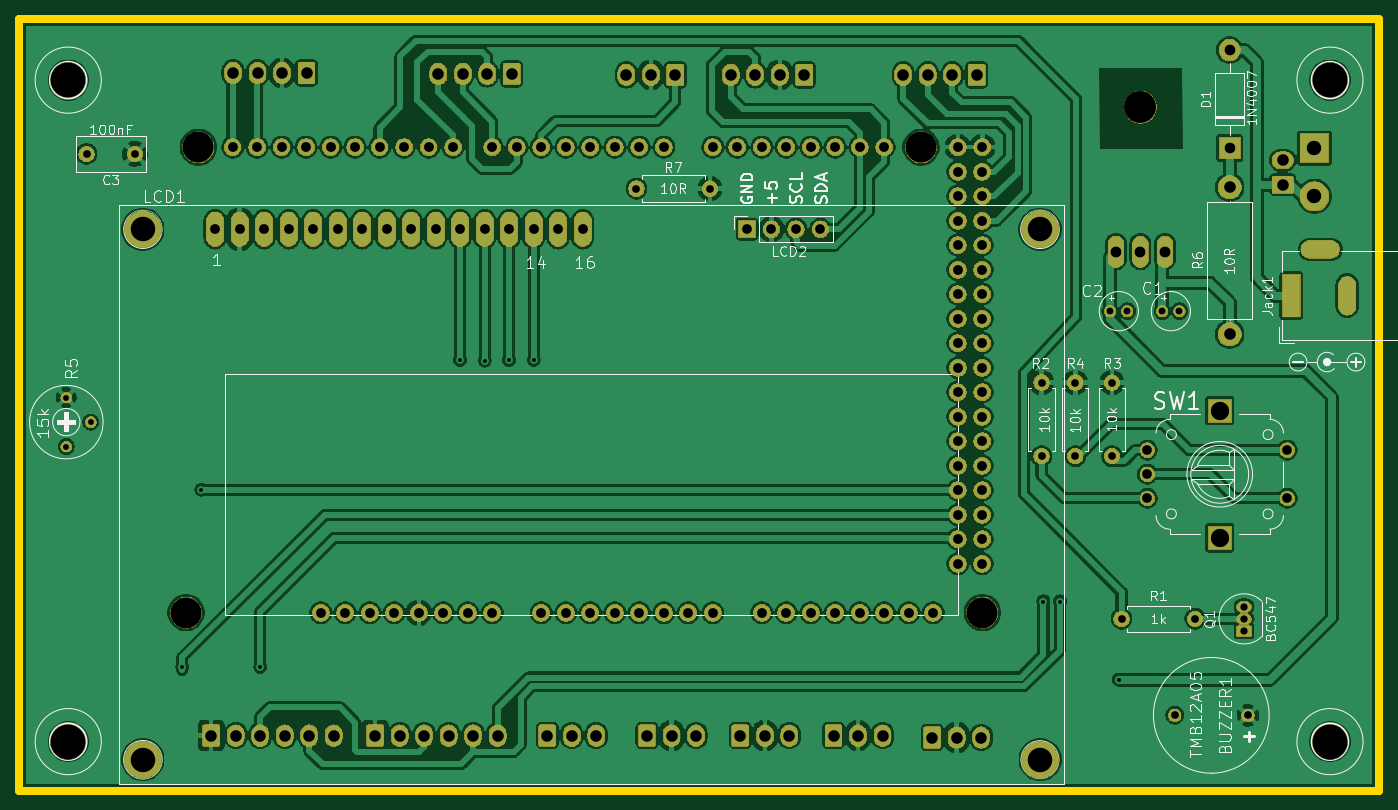
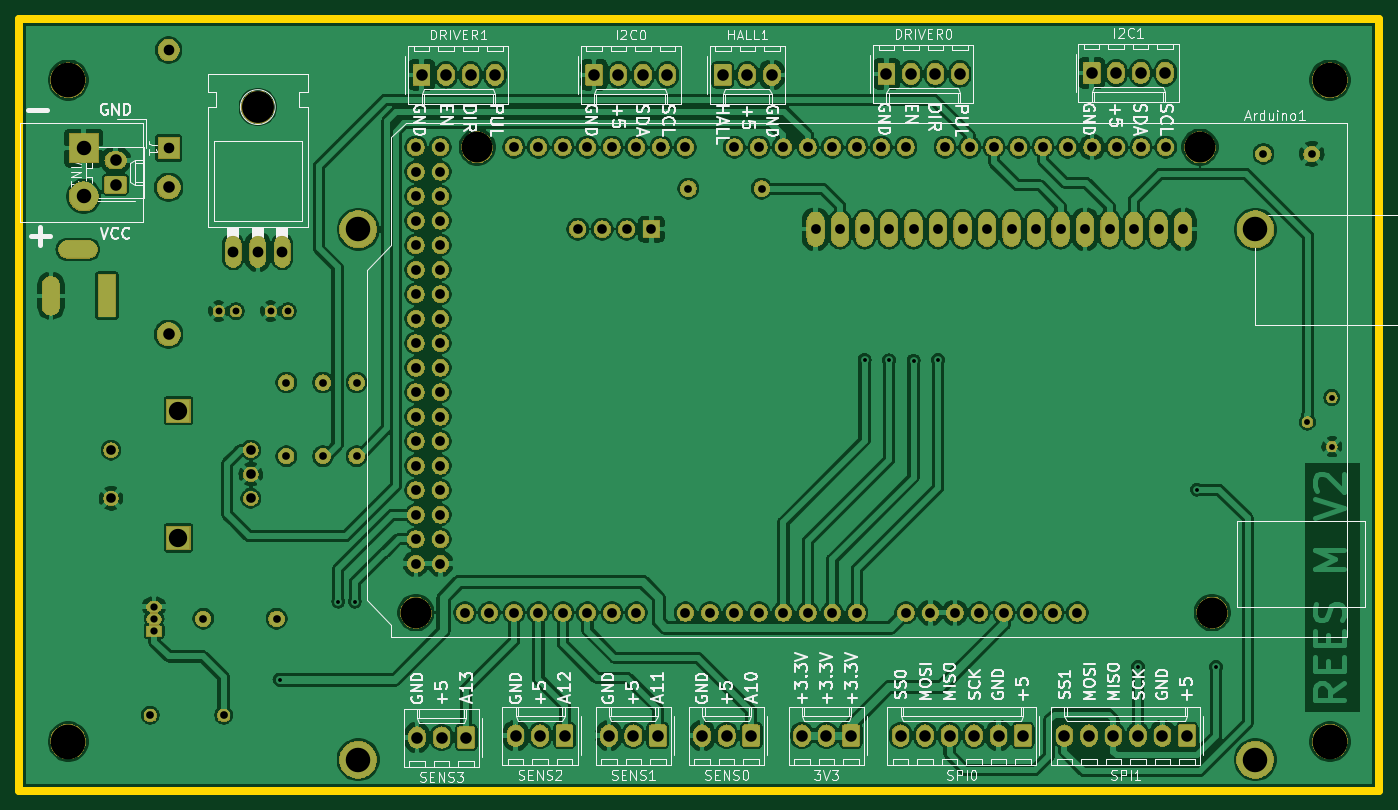
Circuit board: 8 layer files. Board 141.0 x 80.0 mm.
- bottom_mask: REES-B_Mask.gbs (209549 bytes)
- bottom_silk: REES-B_SilkS.gbo (105946 bytes)
- bottom_copper: REES-Bottom.gbl (405373 bytes)
- outline: REES-Edge_Cuts.gm1 (719 bytes)
- top_mask: REES-F_Mask.gts (209549 bytes)
- top_silk: REES-F_SilkS.gto (68886 bytes)
- top_copper: REES-Top.gtl (375592 bytes)
- drill: REES.drl (3943 bytes)

=== bottom_mask: REES-B_Mask.gbs (209549 bytes, source omitted) ===
=== bottom_silk: REES-B_SilkS.gbo (105946 bytes, source omitted) ===
=== bottom_copper: REES-Bottom.gbl (405373 bytes, source omitted) ===
=== outline: REES-Edge_Cuts.gm1 ===
G04 #@! TF.GenerationSoftware,KiCad,Pcbnew,5.1.5-52549c5~84~ubuntu18.04.1*
G04 #@! TF.CreationDate,2020-03-24T03:20:29+01:00*
G04 #@! TF.ProjectId,REES,52454553-2e6b-4696-9361-645f70636258,rev?*
G04 #@! TF.SameCoordinates,Original*
G04 #@! TF.FileFunction,Profile,NP*
%FSLAX46Y46*%
G04 Gerber Fmt 4.6, Leading zero omitted, Abs format (unit mm)*
G04 Created by KiCad (PCBNEW 5.1.5-52549c5~84~ubuntu18.04.1) date 2020-03-24 03:20:29*
%MOMM*%
%LPD*%
G04 APERTURE LIST*
%ADD10C,0.812800*%
G04 APERTURE END LIST*
D10*
X218986100Y-64998600D02*
X78016100Y-64998600D01*
X78016100Y-64998600D02*
X78016100Y-145008600D01*
X78016100Y-145008600D02*
X218986100Y-145008600D01*
X218986100Y-145008600D02*
X218986100Y-64998600D01*
M02*

=== top_mask: REES-F_Mask.gts (209549 bytes, source omitted) ===
=== top_silk: REES-F_SilkS.gto (68886 bytes, source omitted) ===
=== top_copper: REES-Top.gtl (375592 bytes, source omitted) ===
=== drill: REES.drl ===
M48
; DRILL file {KiCad 5.1.5-52549c5~84~ubuntu18.04.1} date mar 24 mar 2020 03:20:34 CET
; FORMAT={-:-/ absolute / metric / decimal}
; #@! TF.CreationDate,2020-03-24T03:20:34+01:00
; #@! TF.GenerationSoftware,Kicad,Pcbnew,5.1.5-52549c5~84~ubuntu18.04.1
FMAT,2
METRIC
T1C0.400
T2C0.610
T3C0.711
T4C0.750
T5C0.800
T6C1.000
T7C1.016
T8C1.100
T9C1.118
T10C1.200
T11C1.500
T12C1.900
T13C2.540
T14C3.200
T15C3.302
T16C3.600
%
G90
G05
T1
X94.922Y-132.2
X96.9Y-113.8
X103.0Y-132.2
X123.728Y-100.371
X126.268Y-100.431
X128.808Y-100.391
X131.349Y-100.352
X184.2Y-125.4
X185.9Y-125.4
X192.0Y-133.5
T2
X82.9Y-104.26
X82.9Y-109.34
X85.44Y-106.8
T3
X196.522Y-95.3
X198.3Y-95.3
X191.122Y-95.3
X192.9Y-95.3
T4
X205.0Y-125.93
X205.0Y-127.2
X205.0Y-128.47
T5
X191.3Y-102.705
X191.3Y-110.325
X85.0Y-79.0
X90.0Y-79.0
X192.3Y-127.2
X199.92Y-127.2
X184.0Y-102.705
X184.0Y-110.325
X197.8Y-137.2
X205.4Y-137.2
X142.0Y-82.6
X149.62Y-82.6
X187.5Y-102.705
X187.5Y-110.325
T6
X153.46Y-86.8
X156.0Y-86.8
X158.54Y-86.8
X161.08Y-86.8
X194.976Y-109.709
X194.976Y-112.209
X194.976Y-114.709
X209.476Y-109.709
X209.476Y-114.709
T7
X98.328Y-86.801
X100.868Y-86.801
X103.408Y-86.801
X105.948Y-86.801
X108.489Y-86.801
X111.028Y-86.801
X113.569Y-86.801
X116.108Y-86.801
X118.648Y-86.801
X121.188Y-86.801
X123.728Y-86.801
X126.268Y-86.801
X128.808Y-86.801
X131.349Y-86.801
X133.888Y-86.801
X136.428Y-86.801
X100.136Y-78.3
X102.676Y-78.3
X105.216Y-78.3
X107.756Y-78.3
X109.28Y-126.56
X110.296Y-78.3
X111.82Y-126.56
X112.836Y-78.3
X114.36Y-126.56
X115.376Y-78.3
X116.9Y-126.56
X117.916Y-78.3
X119.44Y-126.56
X120.456Y-78.3
X121.98Y-126.56
X122.996Y-78.3
X124.52Y-126.56
X127.06Y-78.3
X127.06Y-126.56
X129.6Y-78.3
X132.14Y-78.3
X132.14Y-126.56
X134.68Y-78.3
X134.68Y-126.56
X137.22Y-78.3
X137.22Y-126.56
X139.76Y-78.3
X139.76Y-126.56
X142.3Y-78.3
X142.3Y-126.56
X144.84Y-78.3
X144.84Y-126.56
X147.38Y-126.56
X149.92Y-78.3
X149.92Y-126.56
X152.46Y-78.3
X155.0Y-78.3
X155.0Y-126.56
X157.54Y-78.3
X157.54Y-126.56
X160.08Y-78.3
X160.08Y-126.56
X162.62Y-78.3
X162.62Y-126.56
X165.16Y-78.3
X165.16Y-126.56
X167.7Y-78.3
X167.7Y-126.56
X170.24Y-126.56
X172.78Y-126.56
X175.32Y-78.3
X175.32Y-80.84
X175.32Y-83.38
X175.32Y-85.92
X175.32Y-88.46
X175.32Y-91.0
X175.32Y-93.54
X175.32Y-96.08
X175.32Y-98.62
X175.32Y-101.16
X175.32Y-103.7
X175.32Y-106.24
X175.32Y-108.78
X175.32Y-111.32
X175.32Y-113.86
X175.32Y-116.4
X175.32Y-118.94
X175.32Y-121.48
X177.86Y-78.3
X177.86Y-80.84
X177.86Y-83.38
X177.86Y-85.92
X177.86Y-88.46
X177.86Y-91.0
X177.86Y-93.54
X177.86Y-96.08
X177.86Y-98.62
X177.86Y-101.16
X177.86Y-103.7
X177.86Y-106.24
X177.86Y-108.78
X177.86Y-111.32
X177.86Y-113.86
X177.86Y-116.4
X177.86Y-118.94
X177.86Y-121.48
T8
X203.5Y-68.24
X203.5Y-78.4
T9
X191.716Y-89.129
X194.256Y-89.129
X196.796Y-89.129
T10
X209.0Y-79.66
X209.0Y-82.2
X152.775Y-139.3
X155.315Y-139.3
X157.855Y-139.3
X172.66Y-139.5
X175.2Y-139.5
X177.74Y-139.5
X97.92Y-139.295
X100.46Y-139.295
X103.0Y-139.295
X105.54Y-139.295
X108.08Y-139.295
X110.62Y-139.295
X151.78Y-70.8
X154.32Y-70.8
X156.86Y-70.8
X159.4Y-70.8
X140.96Y-70.8
X143.5Y-70.8
X146.04Y-70.8
X162.445Y-139.3
X164.985Y-139.3
X167.525Y-139.3
X169.66Y-70.8
X172.2Y-70.8
X174.74Y-70.8
X177.28Y-70.8
X121.46Y-70.7
X124.0Y-70.7
X126.54Y-70.7
X129.08Y-70.7
X114.92Y-139.295
X117.46Y-139.295
X120.0Y-139.295
X122.54Y-139.295
X125.08Y-139.295
X127.62Y-139.295
X143.105Y-139.3
X145.645Y-139.3
X148.185Y-139.3
X100.18Y-70.6
X102.72Y-70.6
X105.26Y-70.6
X107.8Y-70.6
X132.76Y-139.3
X135.3Y-139.3
X137.84Y-139.3
X203.5Y-82.46
X203.5Y-97.7
T11
X212.3Y-78.4
X212.3Y-83.4
T12
X202.476Y-105.609
X202.476Y-118.809
T13
X90.831Y-86.811
X90.841Y-141.802
X183.841Y-86.801
X183.851Y-141.802
T14
X95.31Y-126.56
X96.58Y-78.3
X171.51Y-78.3
X177.86Y-126.56
T15
X194.256Y-74.143
T16
X213.906Y-139.929
X213.906Y-71.349
X83.096Y-71.349
X83.096Y-139.929
T5
G00X209.9Y-95.0
M15
G01X209.9Y-92.4
M16
G05
G00X214.0Y-88.9
M15
G01X211.8Y-88.9
M16
G05
G00X215.7Y-94.8
M15
G01X215.7Y-92.6
M16
G05
T0
M30

